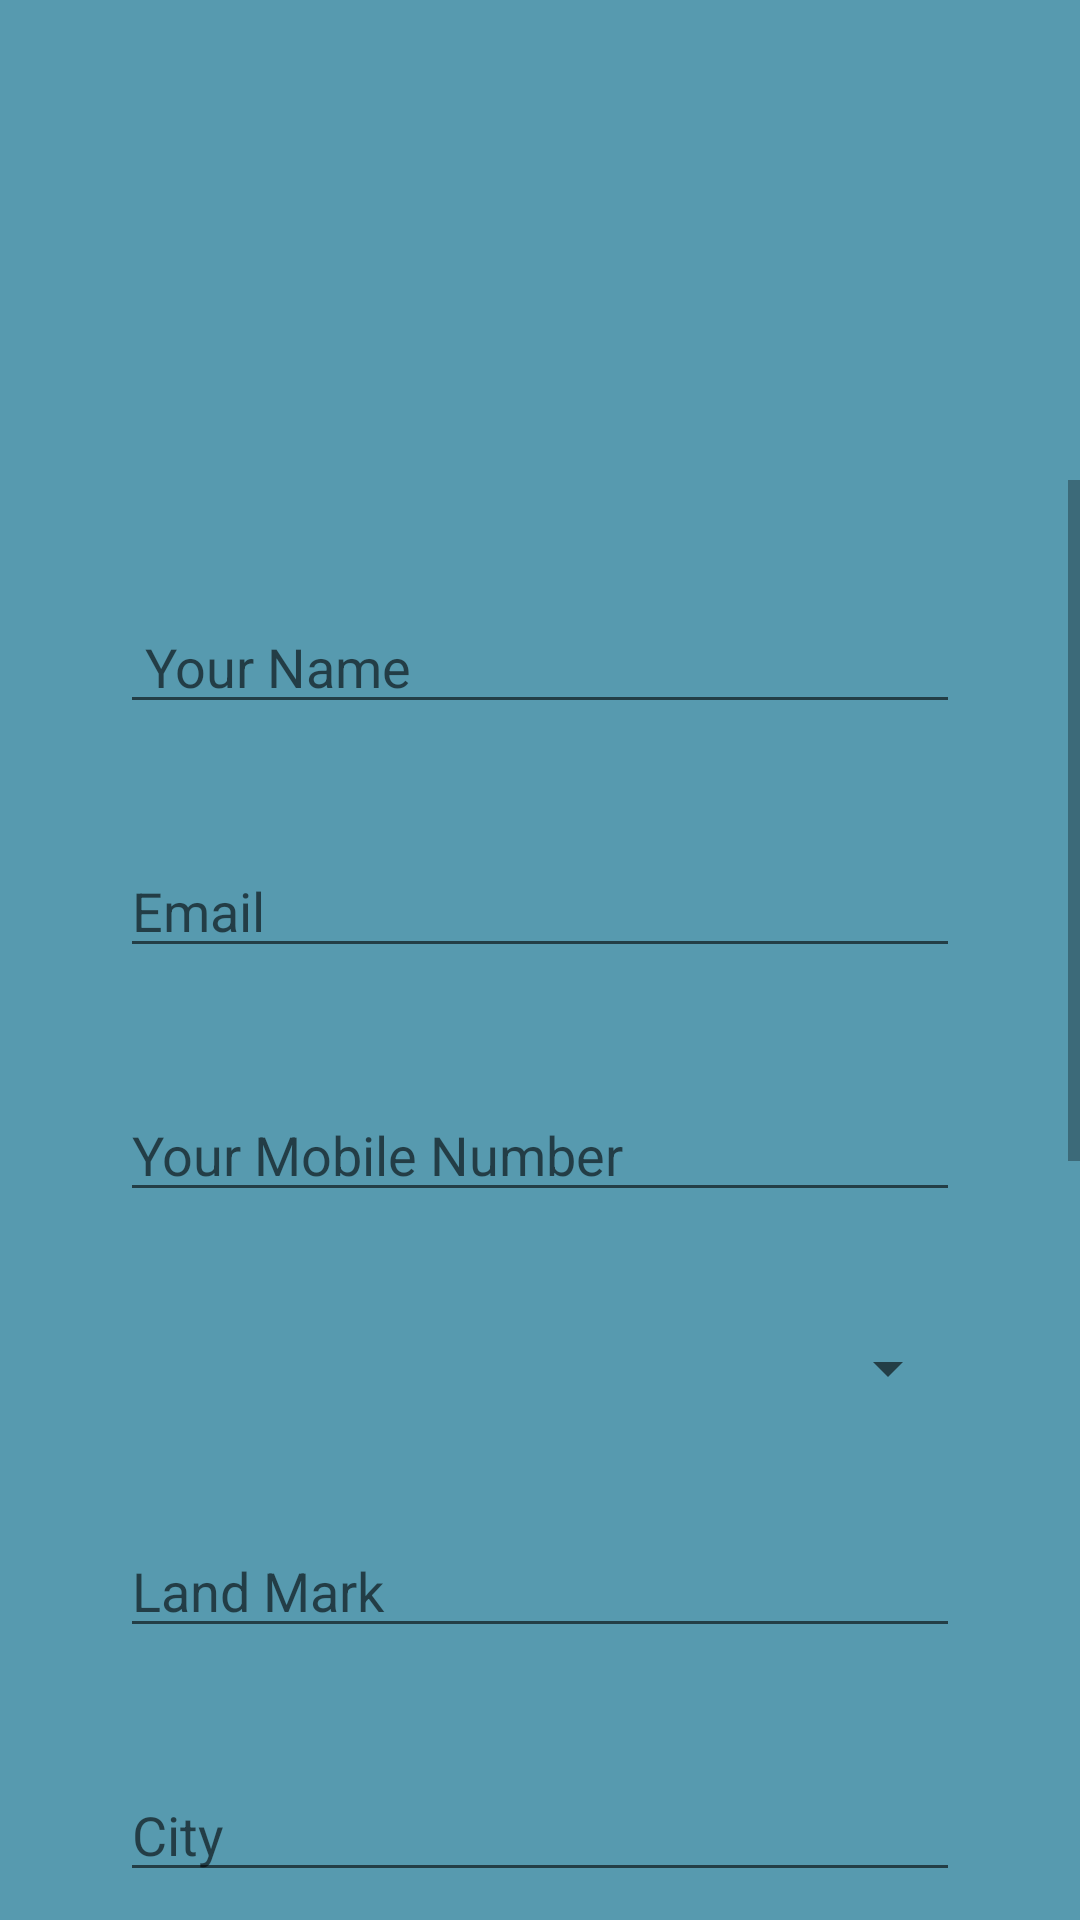

Write the Android layout XML for this screen, with the resource values it uses.
<!-- AndroidManifest.xml: application theme Theme.SoundDet -->
<!-- res/layout/fragment_profile.xml -->
<?xml version="1.0" encoding="utf-8"?>
<LinearLayout xmlns:android="http://schemas.android.com/apk/res/android"
    xmlns:app="http://schemas.android.com/apk/res-auto"
    xmlns:tools="http://schemas.android.com/tools"
    android:layout_width="match_parent"
    android:id="@+id/profile_fragment"
    android:layout_height="match_parent"
    android:gravity="center_horizontal"
    android:orientation="vertical"
    android:background="#579AAF"
    tools:context=".ui.profile.ProfileFragment">

    <ImageView
        android:id="@+id/imageView2"
        android:layout_width="156dp"
        android:layout_height="130dp"
        android:layout_marginTop="30dp"
        android:src="@drawable/ic_baseline_account_circle_24" />

    <ScrollView
        android:layout_width="match_parent"
        android:layout_height="match_parent">

        <LinearLayout
            android:layout_width="match_parent"
            android:layout_height="wrap_content"
            android:gravity="center_horizontal"
            android:orientation="vertical"
            android:padding="10dp">

            <EditText
                android:id="@+id/id_profile_username"
                android:layout_width="match_parent"
                android:layout_height="match_parent"
                android:layout_marginLeft="30dp"
                android:layout_marginTop="30dp"
                android:layout_marginRight="30dp"
                android:hint=" Your Name"
                android:inputType="text"
                android:textSize="18dp" />

            <EditText
                android:id="@+id/id_profile_userEmail"
                android:layout_width="match_parent"
                android:layout_height="match_parent"
                android:layout_marginLeft="30dp"
                android:layout_marginTop="40dp"
                android:layout_marginRight="30dp"
                android:hint="Email"
                android:inputType="textEmailAddress"
                android:textSize="18dp" />

            <EditText
                android:id="@+id/id_profile_userPhone"
                android:layout_width="match_parent"
                android:layout_height="match_parent"
                android:layout_marginLeft="30dp"
                android:layout_marginTop="40dp"
                android:layout_marginRight="30dp"
                android:hint="Your Mobile Number"
                android:inputType="phone"
                android:textSize="18dp" />

            <Spinner
                android:id="@+id/dynamic_spinner"
                android:layout_width="match_parent"
                android:layout_height="match_parent"
                android:layout_marginLeft="30dp"
                android:layout_marginTop="40dp"
                android:layout_marginRight="30dp"
                android:textSize="24dp" />

            <EditText
                android:id="@+id/id_profile_landMark"
                android:layout_width="match_parent"
                android:layout_height="match_parent"
                android:layout_marginLeft="30dp"
                android:layout_marginTop="40dp"
                android:layout_marginRight="30dp"
                android:hint="Land Mark"
                android:inputType="text"
                android:textSize="18dp" />

            <EditText
                android:id="@+id/id_profile_city"
                android:layout_width="match_parent"
                android:layout_height="match_parent"
                android:layout_marginLeft="30dp"
                android:layout_marginTop="40dp"
                android:layout_marginRight="30dp"
                android:hint="City"
                android:inputType="text"
                android:textSize="18dp" />

            <EditText
                android:id="@+id/id_profile_state"
                android:layout_width="match_parent"
                android:layout_height="match_parent"
                android:layout_marginLeft="30dp"
                android:layout_marginTop="40dp"
                android:layout_marginRight="30dp"
                android:hint="State"
                android:inputType="text"
                android:textSize="18dp" />

            <EditText
                android:id="@+id/id_profile_pinCode"
                android:layout_width="match_parent"
                android:layout_height="match_parent"
                android:layout_marginLeft="30dp"
                android:layout_marginTop="40dp"
                android:layout_marginRight="30dp"
                android:hint="Enter PIN CODE"
                android:inputType="number"
                android:textSize="18dp" />

            <EditText
                android:id="@+id/id_profile_helpPhone1"
                android:layout_width="match_parent"
                android:layout_height="match_parent"
                android:layout_marginLeft="30dp"
                android:layout_marginTop="40dp"
                android:layout_marginRight="30dp"
                android:hint="Enter Relative Phone number1"
                android:inputType="number"
                android:textSize="18dp" />

            <EditText
                android:id="@+id/id_profile_helpPhone2"
                android:layout_width="match_parent"
                android:layout_height="match_parent"
                android:layout_marginLeft="30dp"
                android:layout_marginTop="40dp"
                android:layout_marginRight="30dp"
                android:hint="Enter Relative Phone number2"
                android:inputType="number"
                android:textSize="18dp" />

            <EditText
                android:id="@+id/id_profile_helpPhone3"
                android:layout_width="match_parent"
                android:layout_height="match_parent"
                android:layout_marginLeft="30dp"
                android:layout_marginTop="40dp"
                android:layout_marginRight="30dp"
                android:hint="Enter Relative Phone number3"
                android:inputType="number"
                android:textSize="18dp" />

            <Button
                android:id="@+id/id_profile_saveBtn"
                android:layout_width="match_parent"
                android:layout_height="match_parent"
                android:layout_marginLeft="30dp"
                android:layout_marginTop="40dp"
                android:layout_marginRight="30dp"
                android:layout_marginBottom="40dp"
                android:text="SAVE"
                android:textSize="20dp"/>



        </LinearLayout>


    </ScrollView>


</LinearLayout>
<!-- resources referenced by this layout -->
<resources>
  <style name="Theme.SoundDet" parent="Theme.MaterialComponents.DayNight.DarkActionBar">
          
          <item name="colorPrimary">@color/purple_500</item>
          <item name="colorPrimaryVariant">@color/purple_700</item>
          <item name="colorOnPrimary">@color/white</item>
          
          <item name="colorSecondary">@color/teal_200</item>
          <item name="colorSecondaryVariant">@color/teal_700</item>
          <item name="colorOnSecondary">@color/black</item>
          
          <item name="android:statusBarColor" tools:targetApi="l">?attr/colorPrimaryVariant</item>
          
      </style>
  <!-- not gathered from this repository: default colours our renderer supplied (Android Studio template values) -->
  <color name="purple_500">#FF6200EE</color>
  <color name="purple_700">#FF3700B3</color>
  <color name="teal_200">#FF03DAC5</color>
  <color name="teal_700">#FF018786</color>
  <color name="black">#FF000000</color>
  <color name="white">#FFFFFFFF</color>
</resources>
